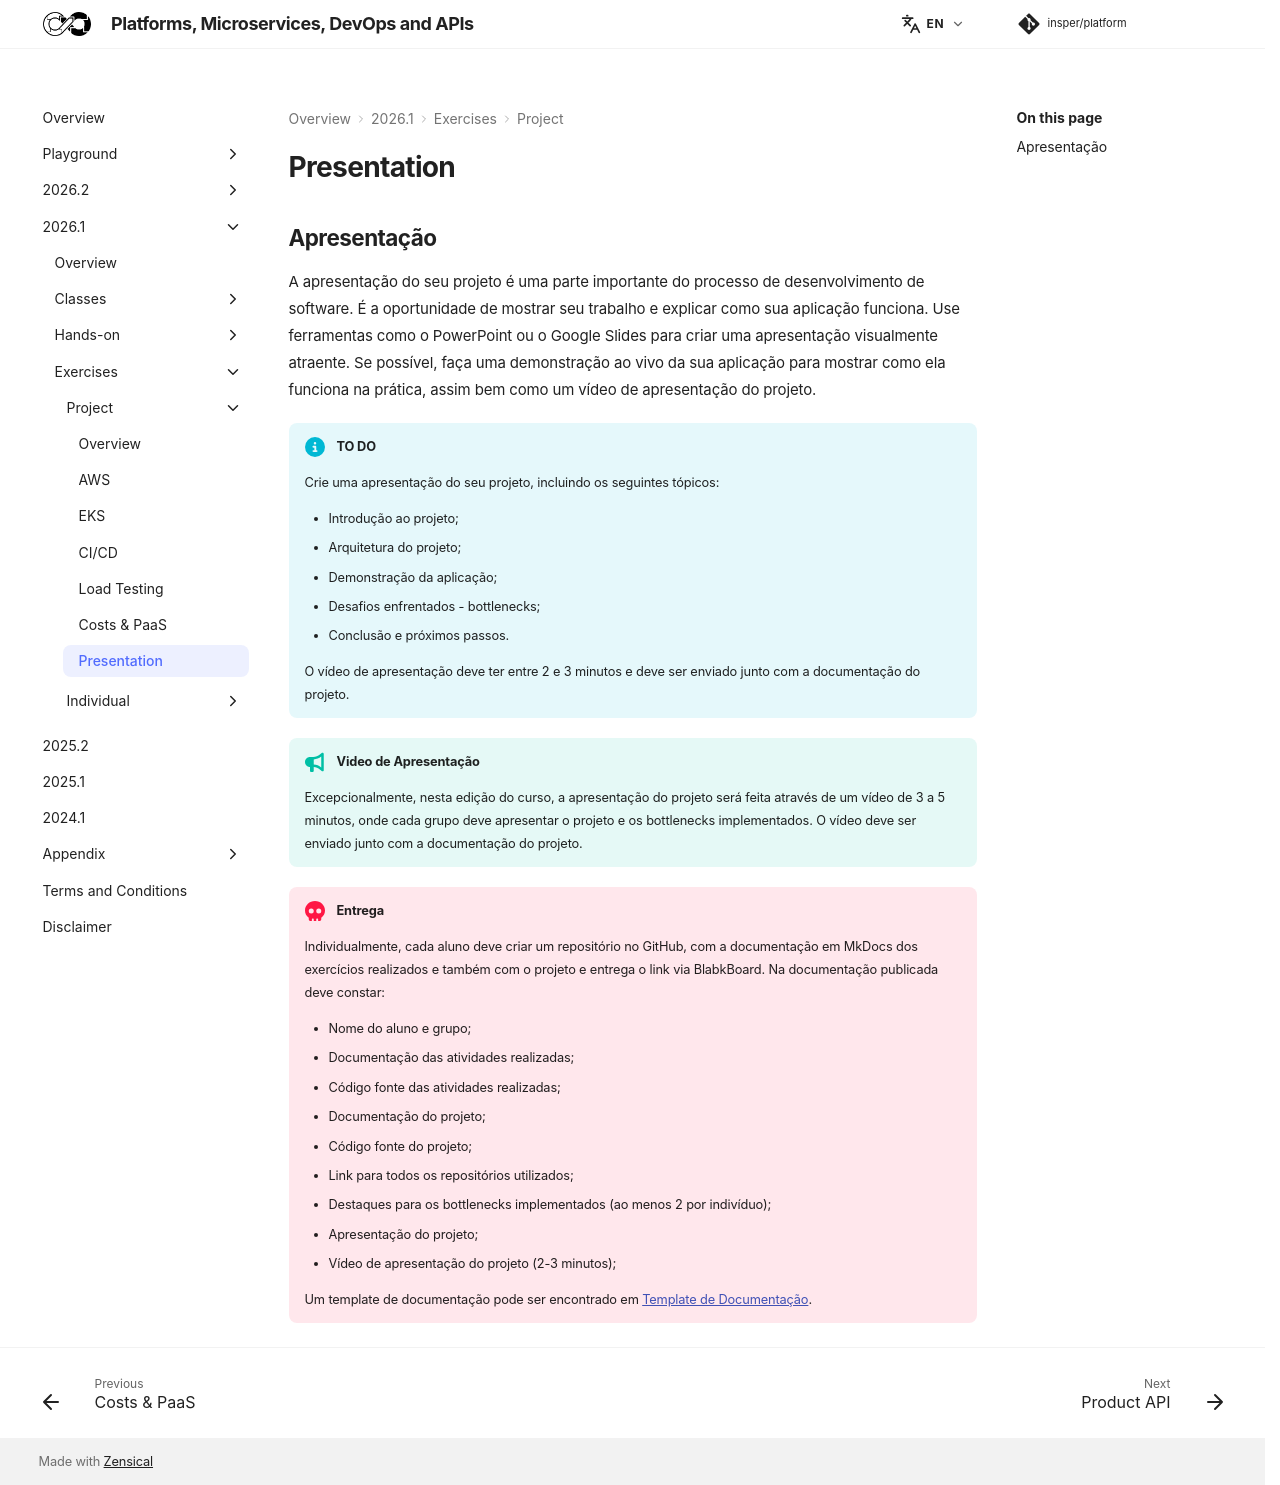

repository: Insper/platform · page: 2026.1/exercises/project/presentation/index.html · generator: mkdocs


## Apresentação

A apresentação do seu projeto é uma parte importante do processo de desenvolvimento de software. É a oportunidade de mostrar seu trabalho e explicar como sua aplicação funciona. Use ferramentas como o PowerPoint ou o Google Slides para criar uma apresentação visualmente atraente. Se possível, faça uma demonstração ao vivo da sua aplicação para mostrar como ela funciona na prática, assim bem como um vídeo de apresentação do projeto.

!!! info "TO DO"

    Crie uma apresentação do seu projeto, incluindo os seguintes tópicos:

    - Introdução ao projeto;
    - Arquitetura do projeto;
    - Demonstração da aplicação;
    - Desafios enfrentados - bottlenecks;
    - Conclusão e próximos passos.

    O vídeo de apresentação deve ter entre 2 e 3 minutos e deve ser enviado junto com a documentação do projeto.

!!! tip "Video de Apresentação"

    Excepcionalmente, nesta edição do curso, a apresentação do projeto será feita através de um vídeo de 3 a 5 minutos, onde cada grupo deve apresentar o projeto e os bottlenecks implementados. O vídeo deve ser enviado junto com a documentação do projeto.

!!! danger "Entrega"

    Individualmente, cada aluno deve criar um repositório no GitHub, com a documentação em MkDocs dos exercícios realizados e também com o projeto e entrega o link via BlabkBoard. Na documentação publicada deve constar:

    - Nome do aluno e grupo;
    - Documentação das atividades realizadas;
    - Código fonte das atividades realizadas;
    - Documentação do projeto;
    - Código fonte do projeto;
    - Link para todos os repositórios utilizados;
    - Destaques para os bottlenecks implementados (ao menos 2 por indivíduo);
    - Apresentação do projeto;
    - Vídeo de apresentação do projeto (2-3 minutos);
    
    Um template de documentação pode ser encontrado em [Template de Documentação](https://hsandmann.github.io/documentation.template/){target="_blank"}.
